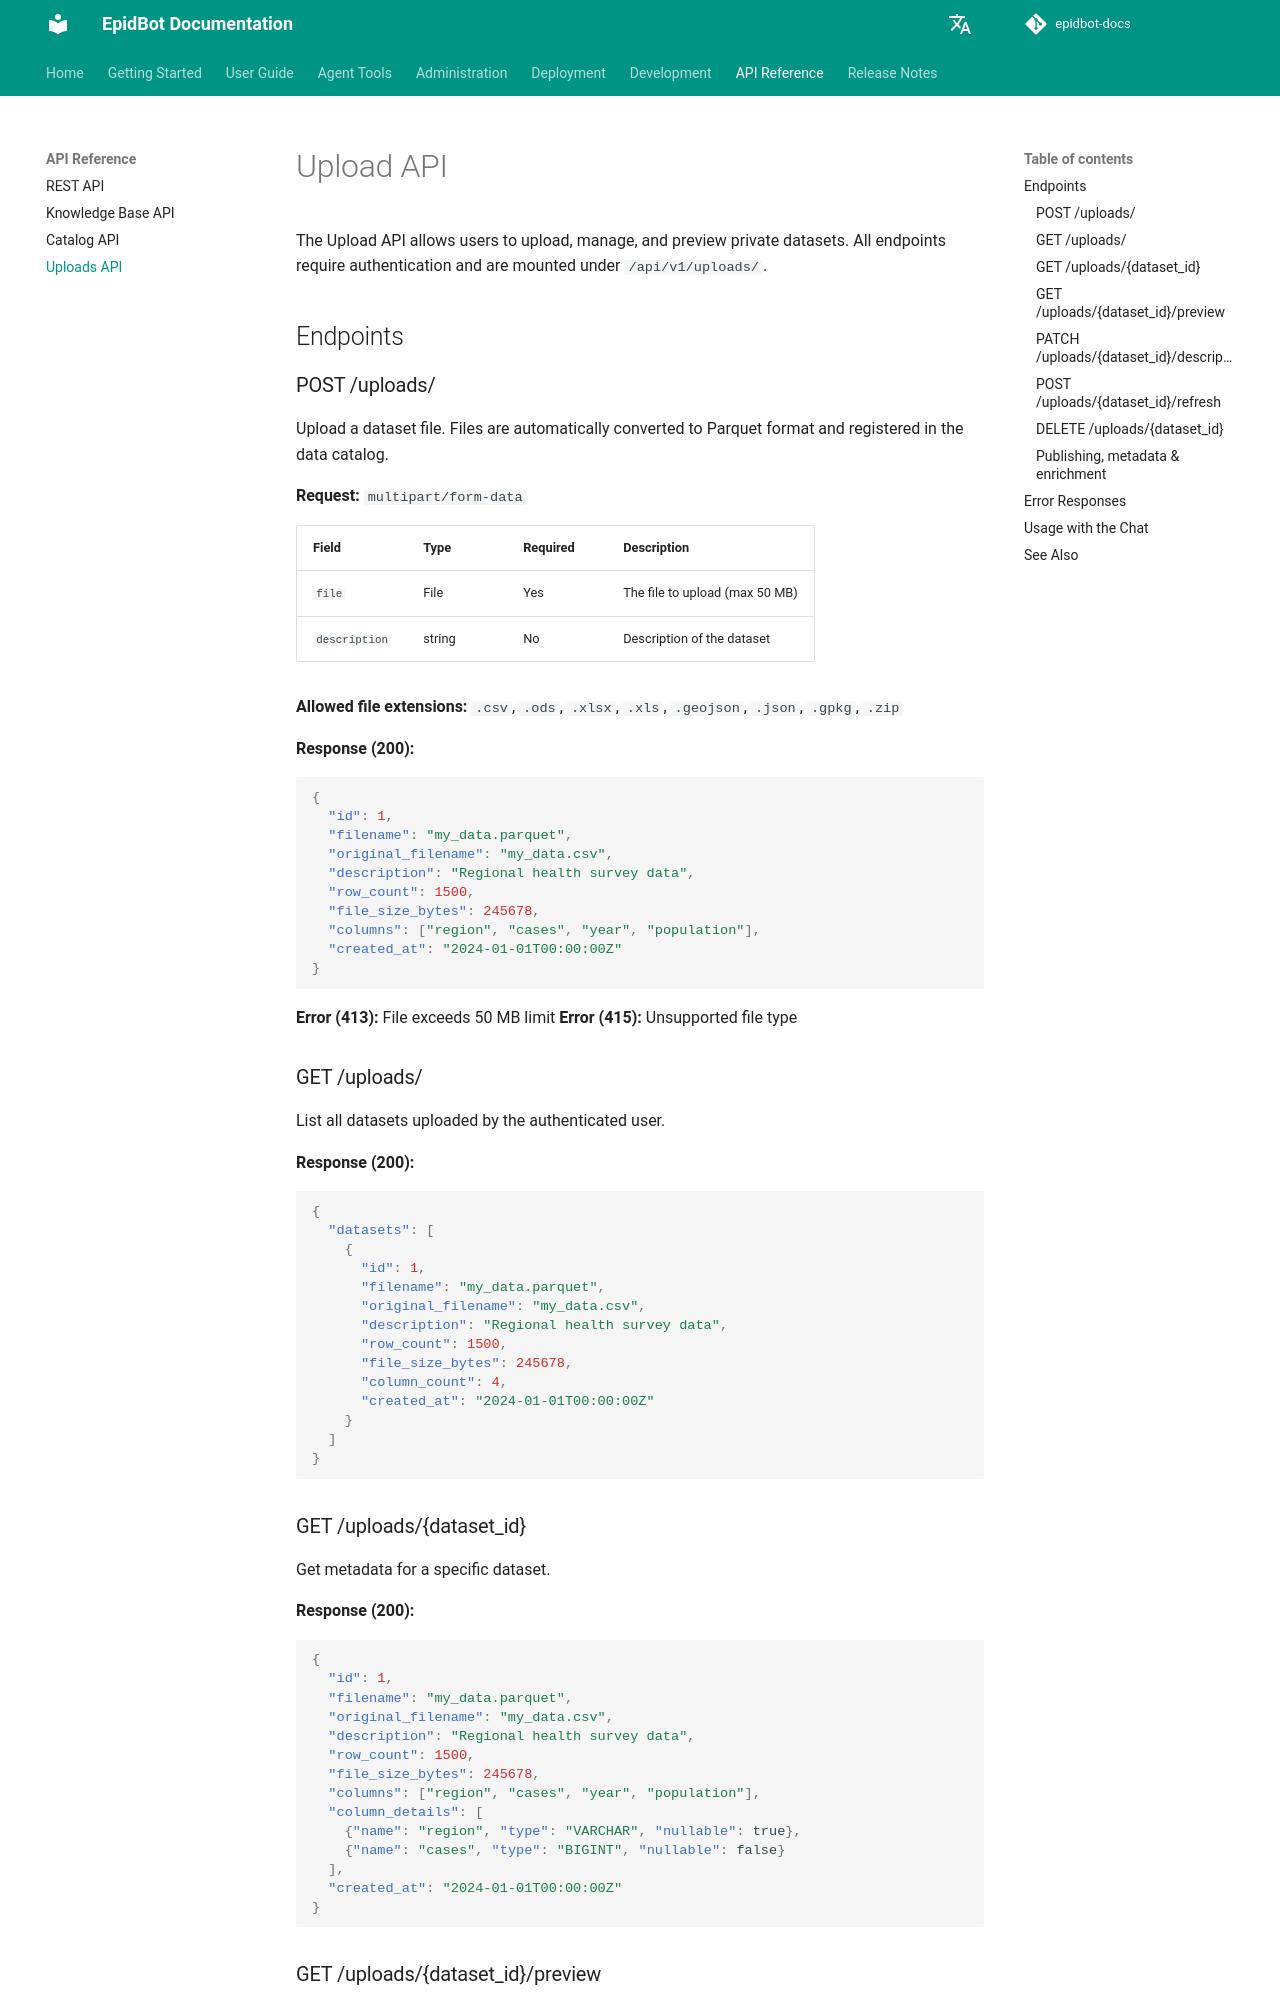

repository: Deeplearn-PeD/epidbot-docs · page: api/uploads/index.html · generator: mkdocs

# Upload API

The Upload API allows users to upload, manage, and preview private datasets. All endpoints require authentication and are mounted under `/api/v1/uploads/`.

## Endpoints

### POST /uploads/

Upload a dataset file. Files are automatically converted to Parquet format and registered in the data catalog.

**Request:** `multipart/form-data`

| Field | Type | Required | Description |
|-------|------|----------|-------------|
| `file` | File | Yes | The file to upload (max 50 MB) |
| `description` | string | No | Description of the dataset |

**Allowed file extensions:** `.csv`, `.ods`, `.xlsx`, `.xls`, `.geojson`, `.json`, `.gpkg`, `.zip`

**Response (200):**
```json
{
  "id": 1,
  "filename": "my_data.parquet",
  "original_filename": "my_data.csv",
  "description": "Regional health survey data",
  "row_count": 1500,
  "file_size_bytes": 245678,
  "columns": ["region", "cases", "year", "population"],
  "created_at": "2024-01-01T00:00:00Z"
}
```

**Error (413):** File exceeds 50 MB limit
**Error (415):** Unsupported file type

### GET /uploads/

List all datasets uploaded by the authenticated user.

**Response (200):**
```json
{
  "datasets": [
    {
      "id": 1,
      "filename": "my_data.parquet",
      "original_filename": "my_data.csv",
      "description": "Regional health survey data",
      "row_count": 1500,
      "file_size_bytes": 245678,
      "column_count": 4,
      "created_at": "2024-01-01T00:00:00Z"
    }
  ]
}
```
